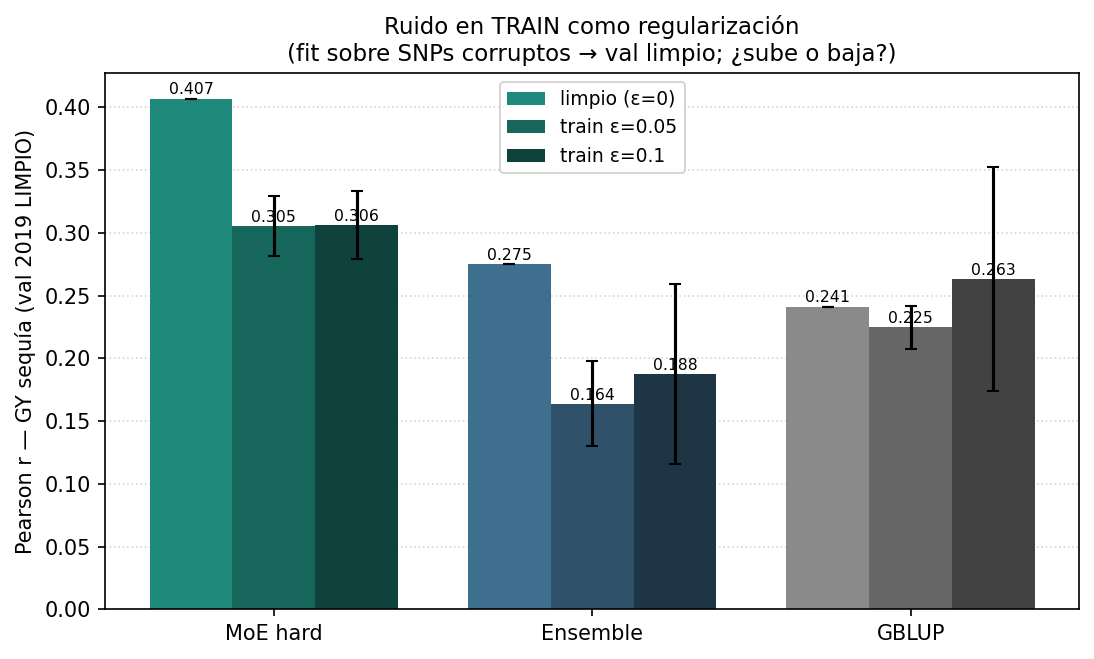

Values plotted in this chart, from the file beside it:
model, mode, eps, realization, head, pearson, n
MoE hard, train, 0.0, 0, GY_drought, 0.4068, 721
MoE hard, train, 0.05, 0, GY_drought, 0.3223, 721
MoE hard, train, 0.05, 1, GY_drought, 0.2887, 721
MoE hard, train, 0.1, 0, GY_drought, 0.2867, 721
MoE hard, train, 0.1, 1, GY_drought, 0.325, 721
Ensemble, train, 0.0, 0, GY_drought, 0.2751, 721
Ensemble, train, 0.05, 0, GY_drought, 0.1398, 721
Ensemble, train, 0.05, 1, GY_drought, 0.1878, 721
Ensemble, train, 0.1, 0, GY_drought, 0.1369, 721
Ensemble, train, 0.1, 1, GY_drought, 0.2381, 721
GBLUP, train, 0.0, 0, GY_drought, 0.2413, 721
GBLUP, train, 0.05, 0, GY_drought, 0.2124, 721
GBLUP, train, 0.05, 1, GY_drought, 0.2369, 721
GBLUP, train, 0.1, 0, GY_drought, 0.2004, 721
GBLUP, train, 0.1, 1, GY_drought, 0.3264, 721
